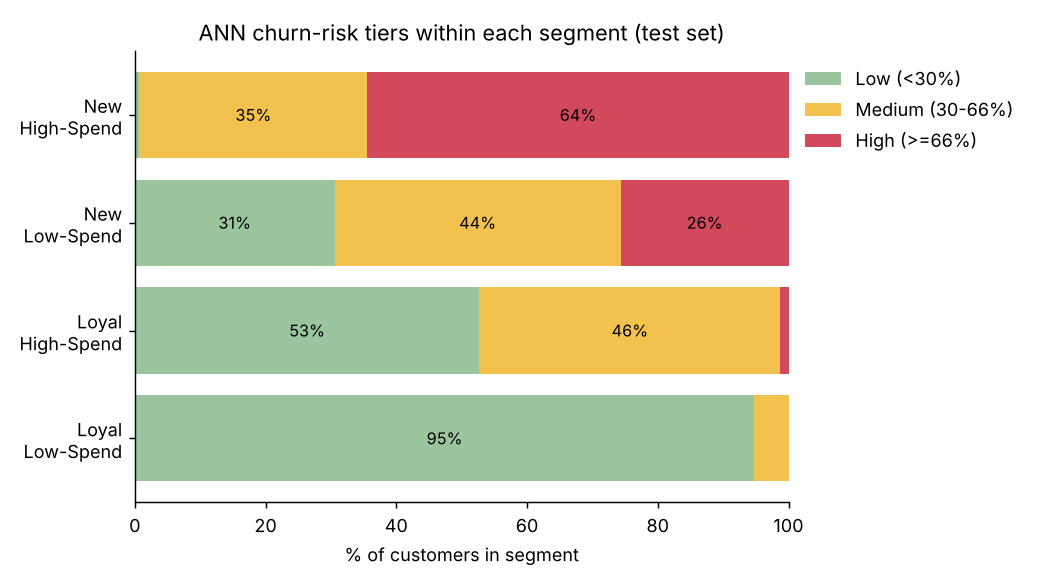

The data file committed next to this chart (first rows):
Segment_Label, Low (<30%), Medium (30-66%), High (>=66%)
New, High-Spend (At-Risk), 3, 155, 286
New, Low-Spend, 106, 152, 89
Loyal, High-Spend, 215, 188, 5
Loyal, Low-Spend (Stable), 199, 11, 0
